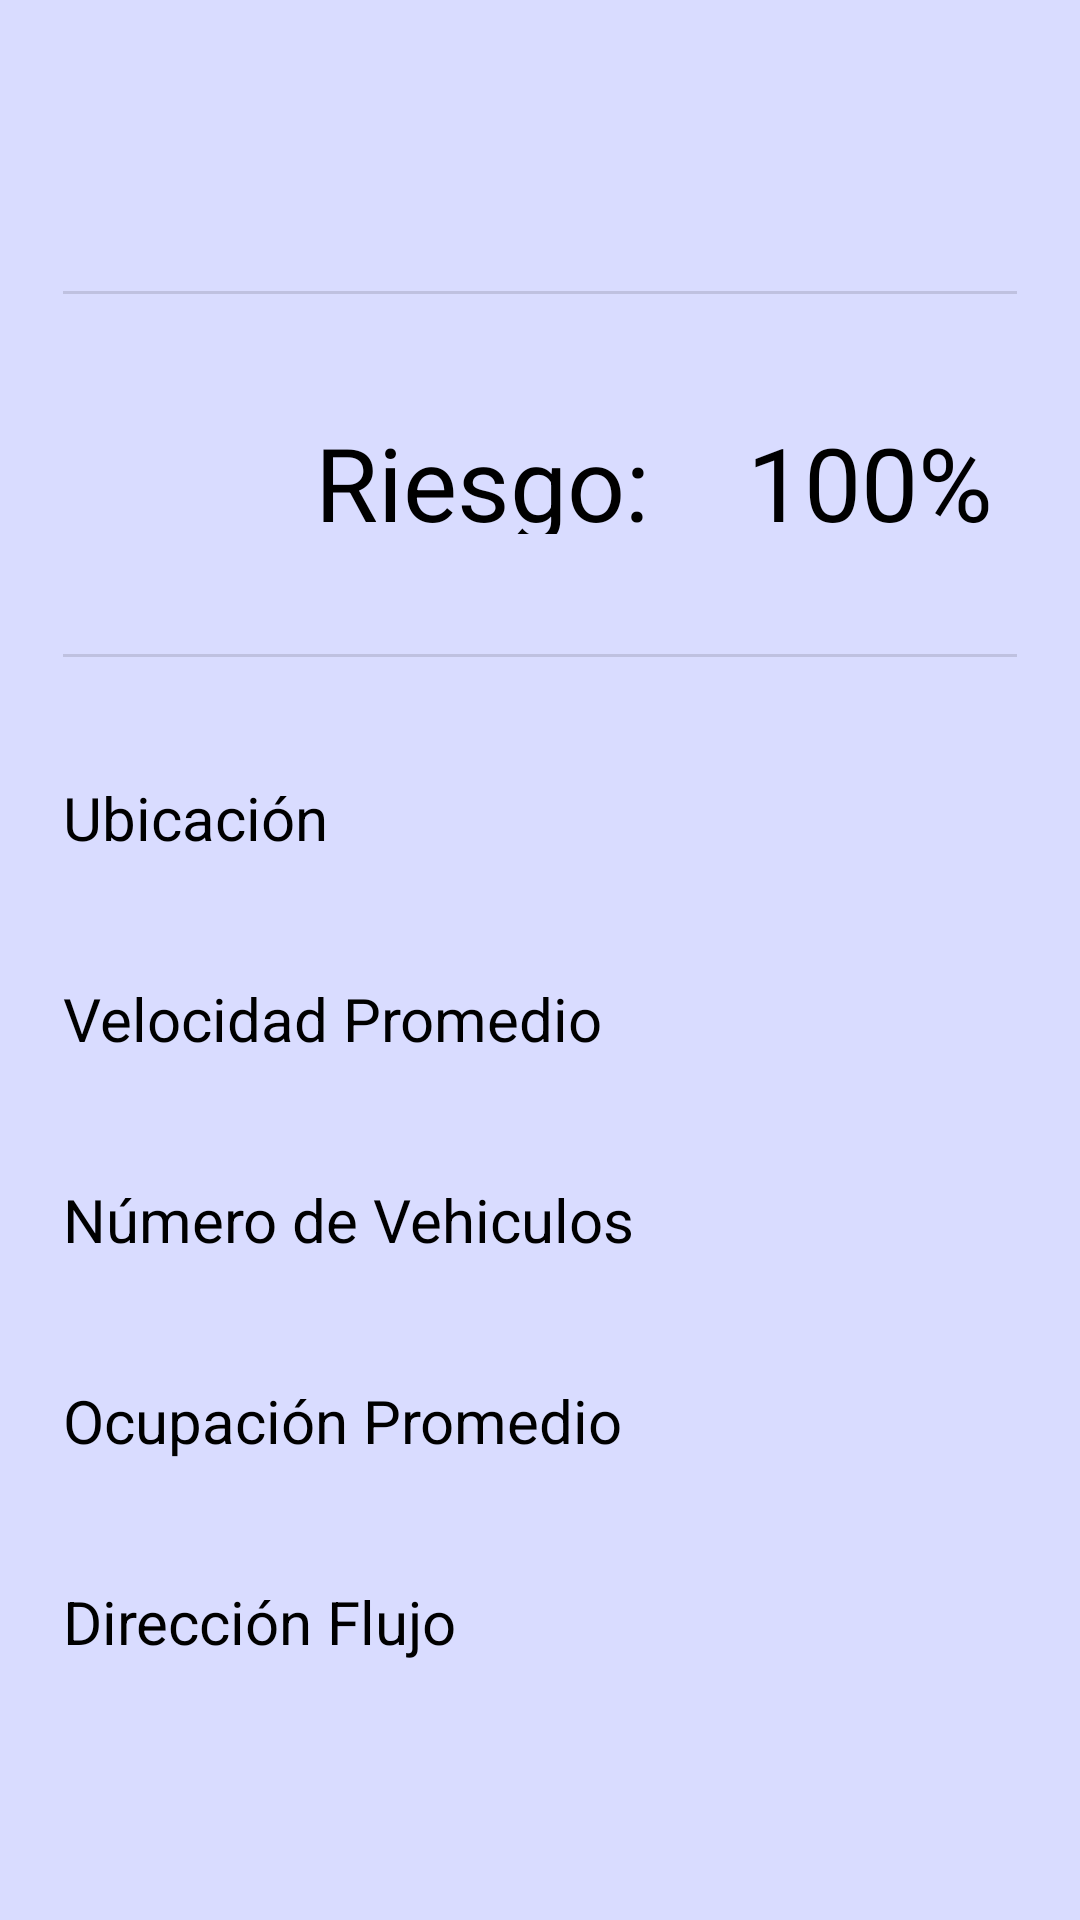

The Android layout XML behind this screen, and the referenced resources:
<!-- AndroidManifest.xml: application theme Theme.polidriving -->
<!-- res/layout/fragmento_principal_flujo.xml -->
<?xml version="1.0" encoding="utf-8"?>
<androidx.constraintlayout.widget.ConstraintLayout xmlns:android="http://schemas.android.com/apk/res/android"
    xmlns:app="http://schemas.android.com/apk/res-auto"
    xmlns:tools="http://schemas.android.com/tools"
    android:id="@+id/contenedorFlujo"
    android:layout_width="wrap_content"
    android:layout_height="match_parent"
    android:background="@drawable/imagen_fondo"
    android:paddingLeft="@dimen/activity_horizontal_margin"
    android:paddingTop="@dimen/activity_vertical_margin"
    android:paddingRight="@dimen/activity_horizontal_margin"
    android:paddingBottom="@dimen/activity_vertical_margin"
    tools:context=".clases.principal.PosicionFragmentoPestana"
    tools:ignore="ExtraText">

    <View
        android:id="@+id/divisorFlujos1"
        android:layout_width="match_parent"
        android:layout_height="1dp"
        android:layout_marginStart="5dp"
        android:layout_marginEnd="5dp"
        android:layout_marginBottom="20dp"
        android:background="?android:attr/listDivider"
        app:layout_constraintBottom_toTopOf="@+id/imagenBanderaFlujos"
        app:layout_constraintEnd_toEndOf="parent"
        app:layout_constraintStart_toStartOf="parent" />

    <ImageView
        android:id="@+id/imagenBanderaFlujos"
        android:layout_width="60dp"
        android:layout_height="60dp"
        android:layout_marginStart="5dp"
        android:layout_marginBottom="40dp"
        android:src="@drawable/verde"
        app:layout_constraintBottom_toTopOf="@+id/divisorFlujos2"
        app:layout_constraintStart_toStartOf="parent"
        tools:ignore="ContentDescription,ImageContrastCheck" />

    <TextView
        android:id="@+id/txtMedidaFlujos"
        android:layout_width="120dp"
        android:layout_height="40dp"
        android:layout_marginBottom="40dp"
        android:text="@string/medida_datos_baja"
        android:textColor="@color/color_negro"
        android:textSize="34sp"
        app:layout_constraintBottom_toTopOf="@+id/divisorFlujos2"
        app:layout_constraintEnd_toStartOf="@+id/txtPorcentajeFlujos"
        app:layout_constraintStart_toEndOf="@+id/imagenBanderaFlujos"
        tools:ignore="TextSizeCheck" />

    <TextView
        android:id="@+id/txtPorcentajeFlujos"
        android:layout_width="90dp"
        android:layout_height="40dp"
        android:layout_marginEnd="5dp"
        android:layout_marginBottom="40dp"
        android:text="@string/medida_ejemplo"
        android:textColor="@color/color_negro"
        android:textSize="34sp"
        app:layout_constraintBottom_toTopOf="@+id/divisorFlujos2"
        app:layout_constraintEnd_toEndOf="parent"
        tools:ignore="TextSizeCheck" />

    <View
        android:id="@+id/divisorFlujos2"
        android:layout_width="match_parent"
        android:layout_height="1dp"
        android:layout_marginStart="5dp"
        android:layout_marginEnd="5dp"
        android:layout_marginBottom="40dp"
        android:background="?android:attr/listDivider"
        app:layout_constraintBottom_toTopOf="@+id/txtDatoUbicacion"
        app:layout_constraintEnd_toEndOf="parent"
        app:layout_constraintHorizontal_bias="0.656"
        app:layout_constraintStart_toStartOf="parent"
        tools:ignore="MissingConstraints" />

    <TextView
        android:id="@+id/txtUbicacion"
        android:layout_width="wrap_content"
        android:layout_height="wrap_content"
        android:layout_marginStart="5dp"
        android:layout_marginBottom="40dp"
        android:text="@string/flujo_ubicacion"
        android:textColor="@color/color_negro"
        android:textSize="20sp"
        app:layout_constraintBottom_toTopOf="@+id/txtVelocidadPromedio"
        app:layout_constraintStart_toStartOf="parent" />

    <TextView
        android:id="@+id/txtVelocidadPromedio"
        android:layout_width="wrap_content"
        android:layout_height="wrap_content"
        android:layout_marginStart="5dp"
        android:layout_marginBottom="40dp"
        android:text="@string/flujo_velocidad"
        android:textColor="@color/color_negro"
        android:textSize="20sp"
        app:layout_constraintBottom_toTopOf="@+id/txtNumeroVehiculos"
        app:layout_constraintStart_toStartOf="parent" />

    <TextView
        android:id="@+id/txtNumeroVehiculos"
        android:layout_width="wrap_content"
        android:layout_height="wrap_content"
        android:layout_marginStart="5dp"
        android:layout_marginBottom="40dp"
        android:text="@string/flujo_vehiculos"
        android:textColor="@color/color_negro"
        android:textSize="20sp"
        app:layout_constraintBottom_toTopOf="@+id/txtOcupacion"
        app:layout_constraintStart_toStartOf="parent" />

    <TextView
        android:id="@+id/txtOcupacion"
        android:layout_width="wrap_content"
        android:layout_height="wrap_content"
        android:layout_marginStart="5dp"
        android:layout_marginBottom="40dp"
        android:text="@string/flujo_ocupacion"
        android:textColor="@color/color_negro"
        android:textSize="20sp"
        app:layout_constraintBottom_toTopOf="@+id/txtDireccionFlujo"
        app:layout_constraintStart_toStartOf="parent" />

    <TextView
        android:id="@+id/txtDireccionFlujo"
        android:layout_width="wrap_content"
        android:layout_height="wrap_content"
        android:layout_marginStart="5dp"
        android:layout_marginBottom="70dp"
        android:text="@string/flujo_direccion"
        android:textColor="@color/color_negro"
        android:textSize="20sp"
        app:layout_constraintBottom_toBottomOf="parent"
        app:layout_constraintStart_toStartOf="parent" />

    <TextView
        android:id="@+id/txtDatoUbicacion"
        android:layout_width="wrap_content"
        android:layout_height="wrap_content"
        android:layout_marginEnd="5dp"
        android:layout_marginBottom="40dp"
        android:text="@string/valor_ejemplo"
        android:textColor="@color/color_negro"
        android:textSize="20sp"
        app:layout_constraintBottom_toTopOf="@+id/txtDatoVelocidadPromedio"
        app:layout_constraintEnd_toEndOf="parent" />

    <TextView
        android:id="@+id/txtDatoVelocidadPromedio"
        android:layout_width="wrap_content"
        android:layout_height="wrap_content"
        android:layout_marginEnd="5dp"
        android:layout_marginBottom="40dp"
        android:text="@string/valor_ejemplo"
        android:textColor="@color/color_negro"
        android:textSize="20sp"
        app:layout_constraintBottom_toTopOf="@+id/txtDatoNumeroVehiculos"
        app:layout_constraintEnd_toEndOf="parent" />

    <TextView
        android:id="@+id/txtDatoNumeroVehiculos"
        android:layout_width="wrap_content"
        android:layout_height="wrap_content"
        android:layout_marginEnd="5dp"
        android:layout_marginBottom="40dp"
        android:text="@string/valor_ejemplo"
        android:textColor="@color/color_negro"
        android:textSize="20sp"
        app:layout_constraintBottom_toTopOf="@+id/txtDatoOcupacion"
        app:layout_constraintEnd_toEndOf="parent" />

    <TextView
        android:id="@+id/txtDatoOcupacion"
        android:layout_width="wrap_content"
        android:layout_height="wrap_content"
        android:layout_marginEnd="5dp"
        android:layout_marginBottom="40dp"
        android:text="@string/valor_ejemplo"
        android:textColor="@color/color_negro"
        android:textSize="20sp"
        app:layout_constraintBottom_toTopOf="@+id/txtDatoDireccionFlujo"
        app:layout_constraintEnd_toEndOf="parent" />

    <TextView
        android:id="@+id/txtDatoDireccionFlujo"
        android:layout_width="wrap_content"
        android:layout_height="wrap_content"
        android:layout_marginEnd="5dp"
        android:layout_marginBottom="70dp"
        android:text="@string/valor_ejemplo"
        android:textColor="@color/color_negro"
        android:textSize="20sp"
        app:layout_constraintBottom_toBottomOf="parent"
        app:layout_constraintEnd_toEndOf="parent" />

</androidx.constraintlayout.widget.ConstraintLayout>
<!-- resources referenced by this layout -->
<resources>
  <color name="color_negro">#FF000000</color>
  <dimen name="activity_horizontal_margin">16dp</dimen>
  <dimen name="activity_vertical_margin">16dp</dimen>
  <!-- drawable imagen_fondo: jpg bitmap (drawable, 5676 bytes) -->
  <string name="flujo_direccion">Dirección Flujo</string>
  <string name="flujo_ocupacion">Ocupación Promedio</string>
  <string name="flujo_ubicacion">Ubicación</string>
  <string name="flujo_vehiculos">Número de Vehiculos</string>
  <string name="flujo_velocidad">Velocidad Promedio</string>
  <string name="medida_datos_baja">Riesgo: BAJO </string>
  <string name="medida_ejemplo">100%</string>
  <string name="valor_ejemplo" />
  <style name="Theme.polidriving" parent="Theme.MaterialComponents.DayNight.DarkActionBar">
          <item name="colorSecondaryVariant">@color/color_gradiente_lateral_dos</item>
          <item name="colorSecondary">@color/color_gradiente_lateral_uno</item>
          <item name="android:statusBarColor">?attr/colorPrimaryVariant</item>
          <item name="colorPrimaryVariant">@color/color_principal_noche</item>
          <item name="android:textColorHint">@color/color_hint</item>
          <item name="colorPrimary">@color/color_principal_dia</item>
          <item name="colorOnSecondary">@color/color_negro</item>
          <item name="colorOnPrimary">@color/color_blanco</item>
      </style>
  <color name="color_gradiente_lateral_dos">#FF2C74A0</color>
  <color name="color_gradiente_lateral_uno">#FFDE9B6F</color>
  <color name="color_principal_noche">#FF8487B1</color>
  <color name="color_hint">#FF808080</color>
  <color name="color_principal_dia">#FF6C8EEB</color>
  <color name="color_blanco">#FFFFFFFF</color>
</resources>
